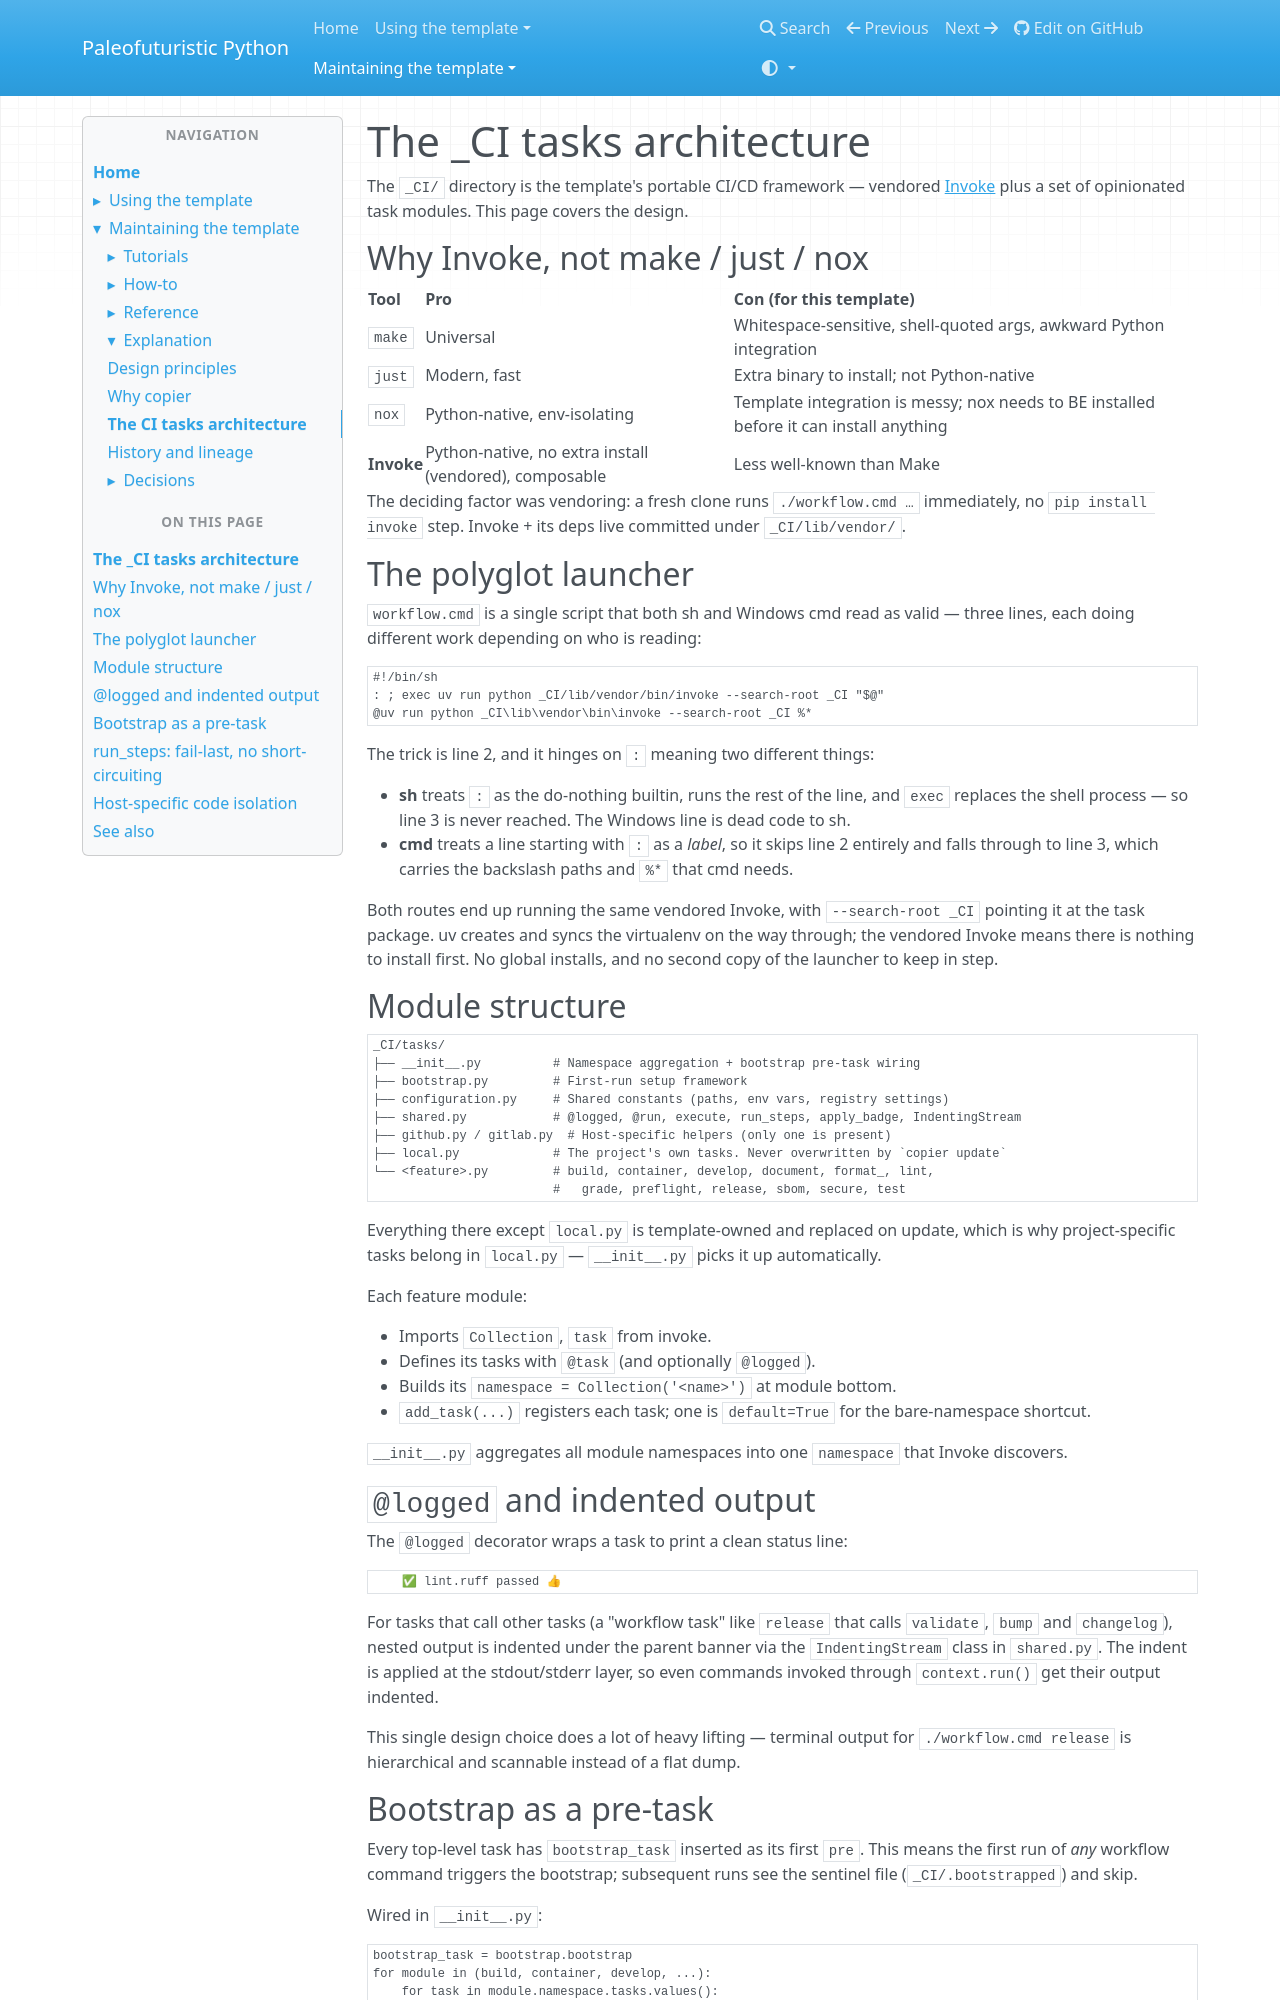

repository: costastf/paleofuturistic_python · page: maintaining/explanation/the-ci-tasks-architecture.html · generator: mkdocs

# The _CI tasks architecture

The `_CI/` directory is the template's portable CI/CD framework — vendored [Invoke](https://www.pyinvoke.org/) plus a set of opinionated task modules. This page covers the design.
<!-- shipped: The `_CI/` directory is this project's portable CI/CD framework — vendored [Invoke](https://www.pyinvoke.org/) plus a set of opinionated task modules. This page covers the design. -->

## Why Invoke, not make / just / nox

| Tool | Pro | Con (for this template) |
| --- | --- | --- |
| `make` | Universal | Whitespace-sensitive, shell-quoted args, awkward Python integration |
| `just` | Modern, fast | Extra binary to install; not Python-native |
| `nox` | Python-native, env-isolating | Template integration is messy; nox needs to BE installed before it can install anything |
| **Invoke** | Python-native, no extra install (vendored), composable | Less well-known than Make |

The deciding factor was vendoring: a fresh clone runs `./workflow.cmd …` immediately, no `pip install invoke` step. Invoke + its deps live committed under `_CI/lib/vendor/`.

## The polyglot launcher

`workflow.cmd` is a single script that both sh and Windows cmd read as valid — three lines,
each doing different work depending on who is reading:

```sh
#!/bin/sh
: ; exec uv run python _CI/lib/vendor/bin/invoke --search-root _CI "$@"
@uv run python _CI\lib\vendor\bin\invoke --search-root _CI %*
```

The trick is line 2, and it hinges on `:` meaning two different things:

- **sh** treats `:` as the do-nothing builtin, runs the rest of the line, and `exec` replaces
  the shell process — so line 3 is never reached. The Windows line is dead code to sh.
- **cmd** treats a line starting with `:` as a *label*, so it skips line 2 entirely and falls
  through to line 3, which carries the backslash paths and `%*` that cmd needs.

Both routes end up running the same vendored Invoke, with `--search-root _CI` pointing it at
the task package. uv creates and syncs the virtualenv on the way through; the vendored Invoke
means there is nothing to install first. No global installs, and no second copy of the
launcher to keep in step.

## Module structure

```
_CI/tasks/
├── __init__.py          # Namespace aggregation + bootstrap pre-task wiring
├── bootstrap.py         # First-run setup framework
├── configuration.py     # Shared constants (paths, env vars, registry settings)
├── shared.py            # @logged, @run, execute, run_steps, apply_badge, IndentingStream
├── github.py / gitlab.py  # Host-specific helpers (only one is present)
├── local.py             # The project's own tasks. Never overwritten by `copier update`
└── <feature>.py         # build, container, develop, document, format_, lint,
                         #   grade, preflight, release, sbom, secure, test
```

Everything there except `local.py` is template-owned and replaced on update, which is why
project-specific tasks belong in `local.py` — `__init__.py` picks it up automatically.

Each feature module:

- Imports `Collection`, `task` from invoke.
- Defines its tasks with `@task` (and optionally `@logged`).
- Builds its `namespace = Collection('<name>')` at module bottom.
- `add_task(...)` registers each task; one is `default=True` for the bare-namespace shortcut.

`__init__.py` aggregates all module namespaces into one `namespace` that Invoke discovers.

## `@logged` and indented output

The `@logged` decorator wraps a task to print a clean status line:

```
    ✅ lint.ruff passed 👍
```

For tasks that call other tasks (a "workflow task" like `release` that calls `validate`, `bump` and `changelog`), nested output is indented under the parent banner via the `IndentingStream` class in `shared.py`. The indent is applied at the stdout/stderr layer, so even commands invoked through `context.run()` get their output indented.

This single design choice does a lot of heavy lifting — terminal output for `./workflow.cmd release` is hierarchical and scannable instead of a flat dump.
